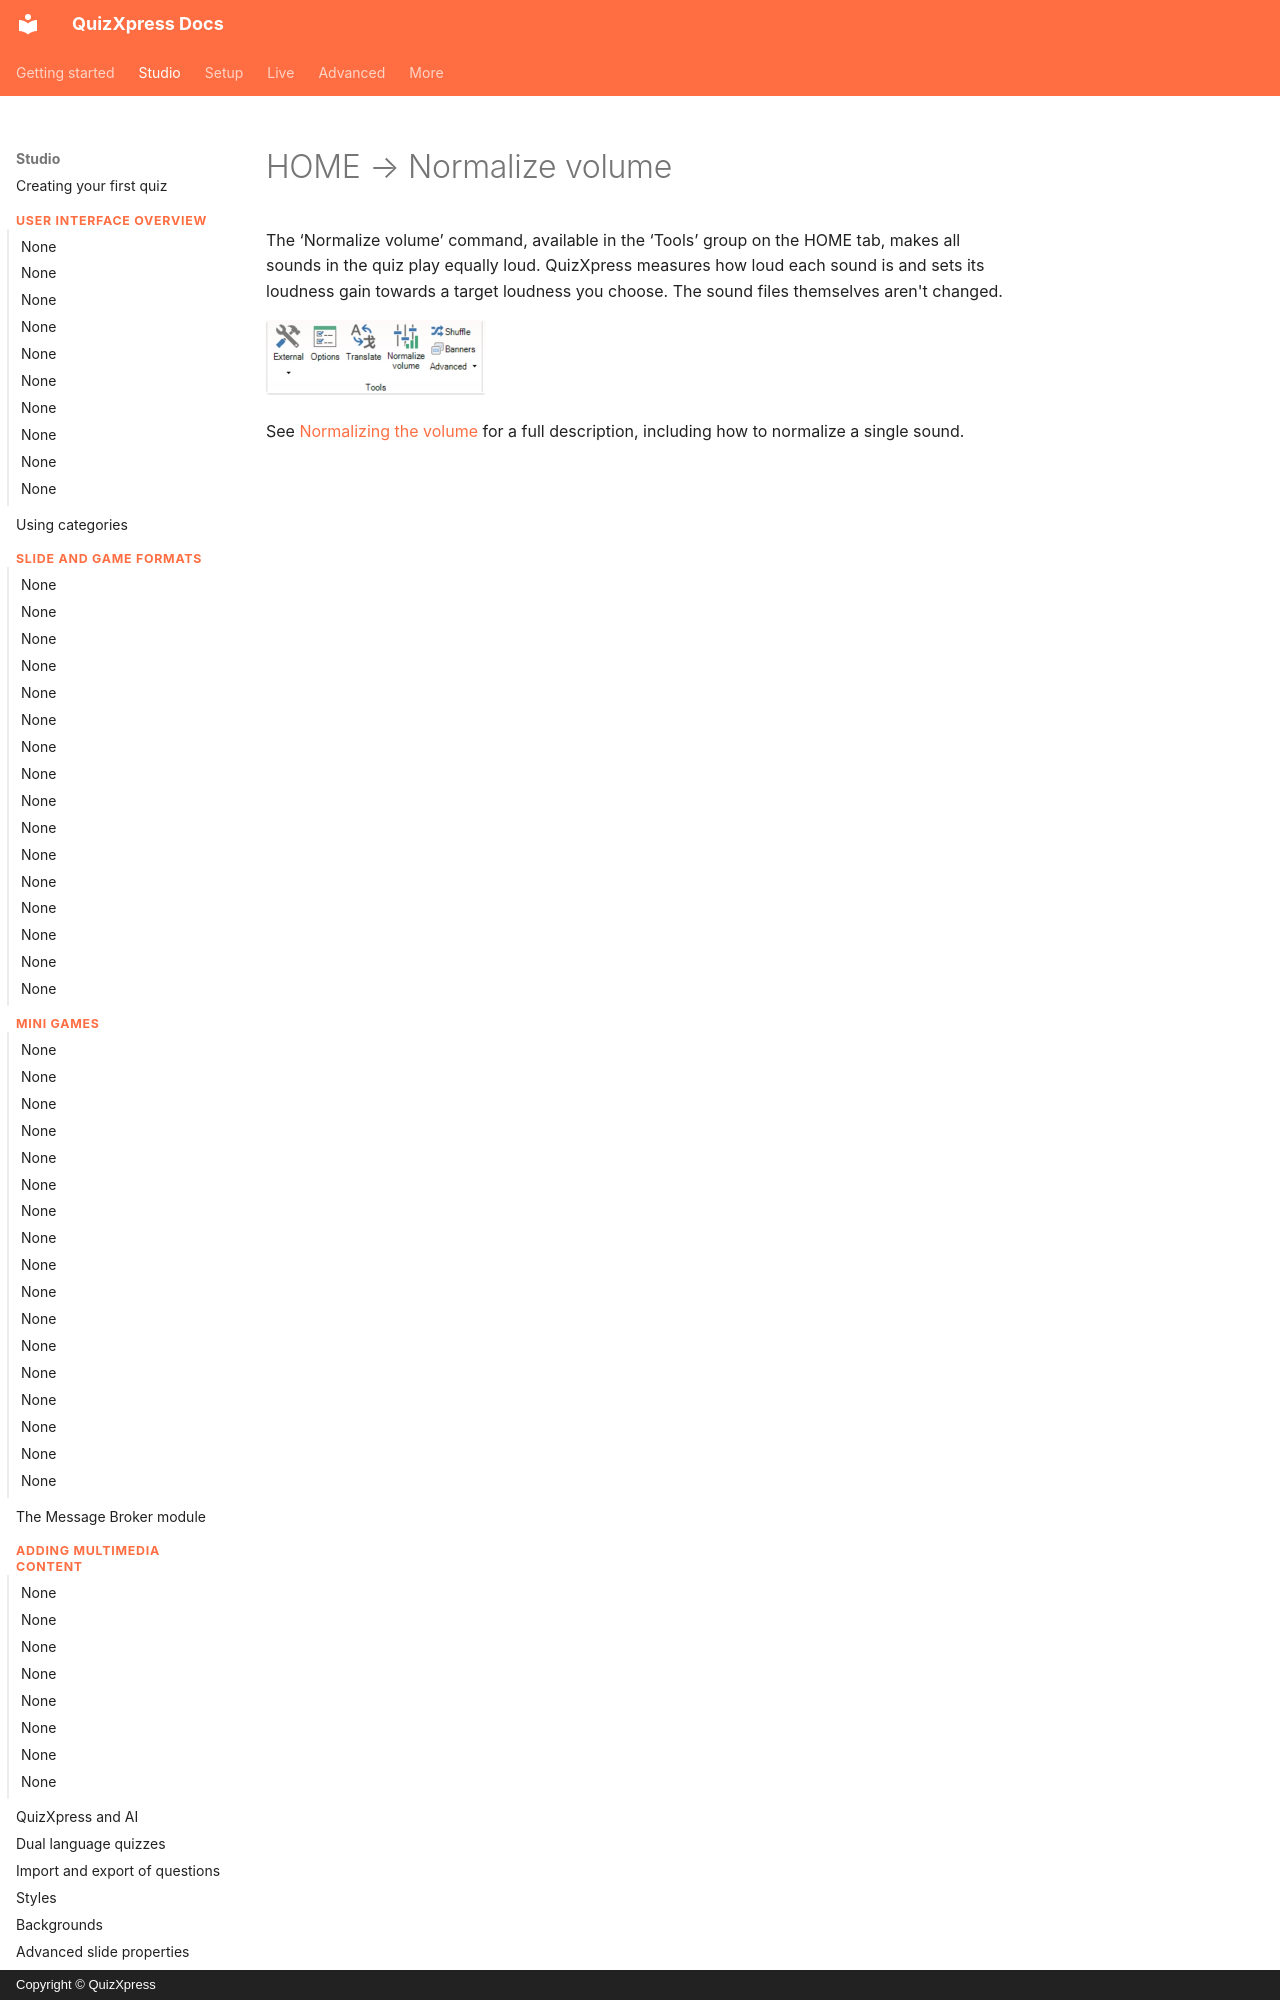

repository: gameshowcrew/quizxpress-docs · page: studio/other-functionality/home-normalize-volume/index.html · generator: mkdocs · copyright: Copyright © QuizXpress

# HOME → Normalize volume

The ‘Normalize volume’ command, available in the ‘Tools’ group on the HOME tab, makes all sounds in the quiz play equally loud. QuizXpress measures how loud each sound is and sets its loudness gain towards a target loudness you choose. The sound files themselves aren't changed.

![Normalize volume on the HOME ribbon tab](../../assets/images/normalize-home-tools.webp){ width="220" loading=lazy }
